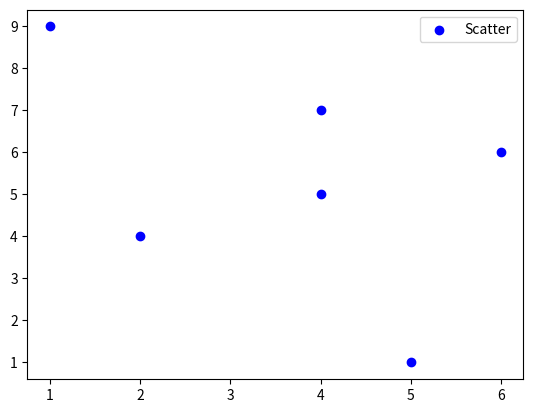

The matplotlib source for this figure: (Note: this script raises an exception after producing the figure.)
from matplotlib import pyplot as plt

x = [4,5,2,1,6,4]
y = [5,1,4,9,6,7]

plt.scatter(x,y,label='Scatter',color='b')
plt.legend()
plt.grid(b=None,which='major',axis='both')
plt.show()